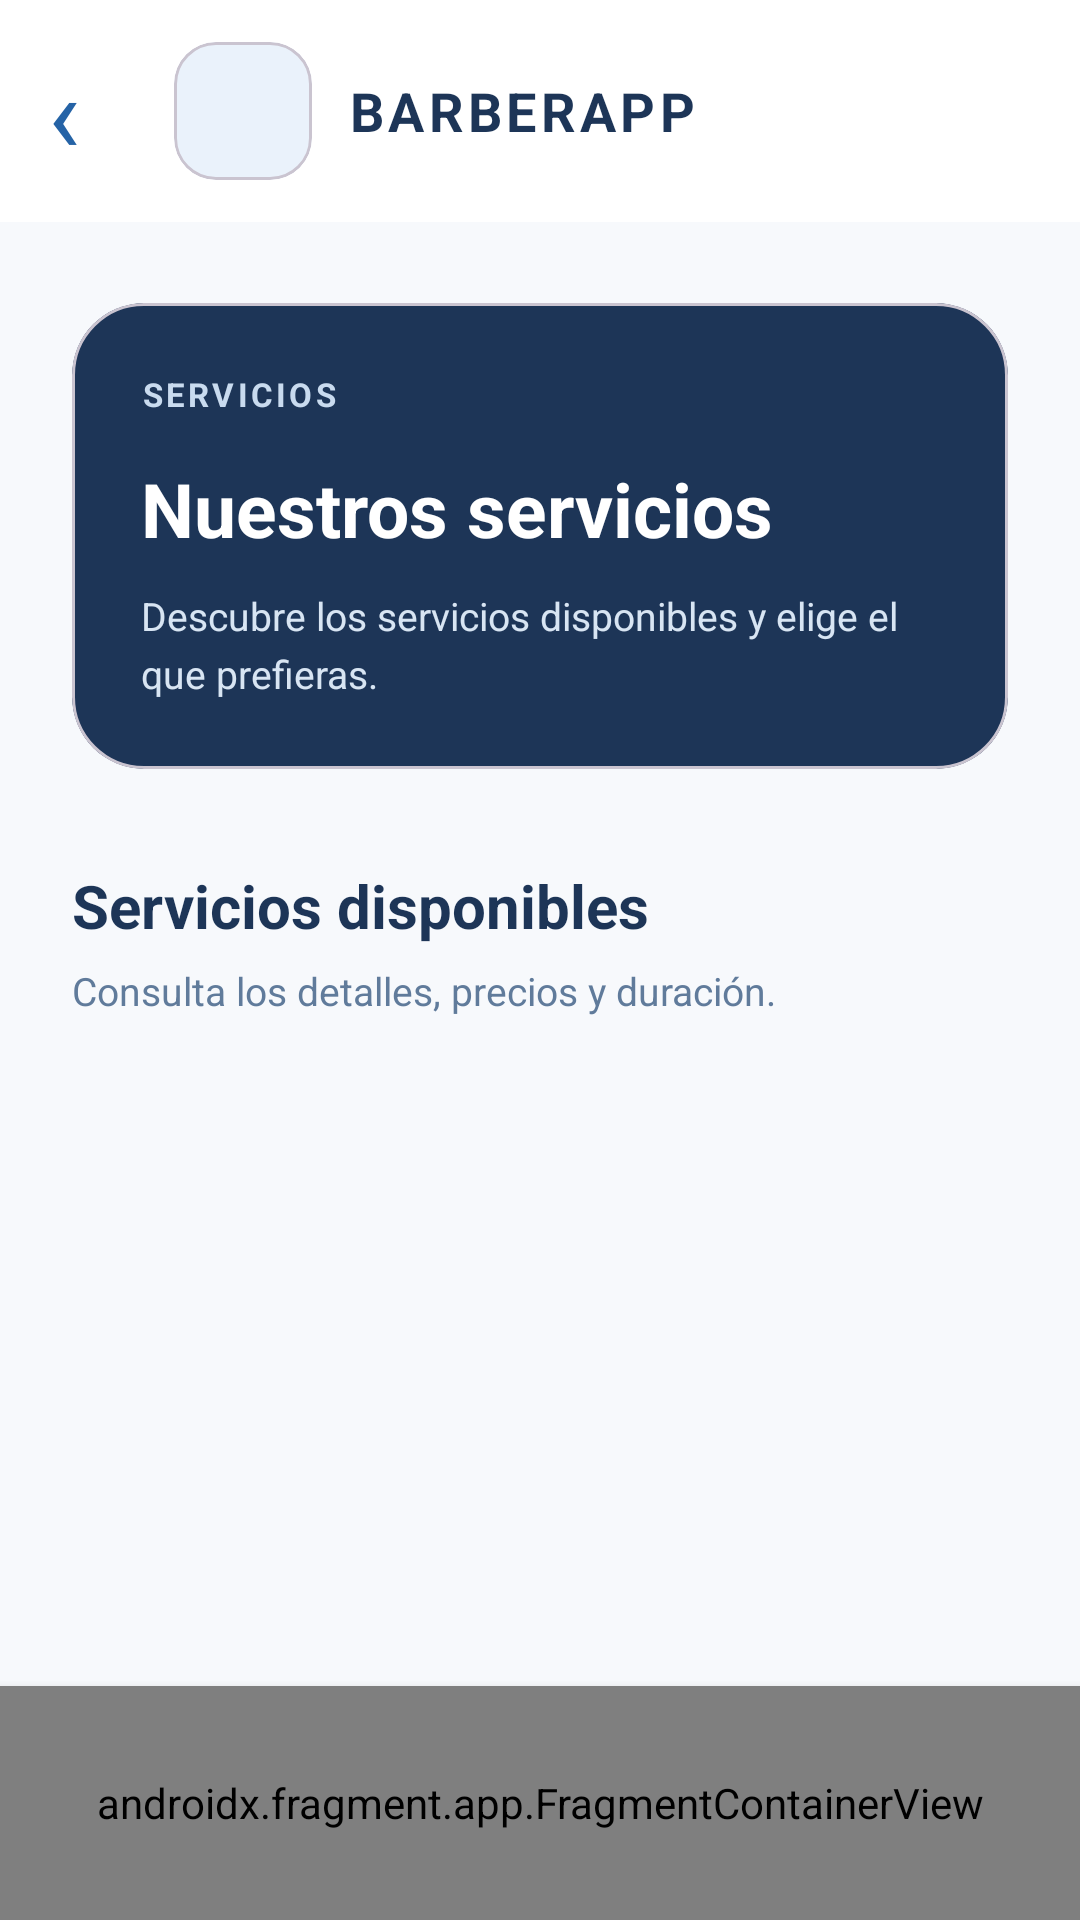

Write the Android layout XML for this screen, with the resource values it uses.
<!-- AndroidManifest.xml: application theme Theme.Appbarberia -->
<!-- res/layout/activity_servicios.xml -->
<?xml version="1.0" encoding="utf-8"?>
<androidx.constraintlayout.widget.ConstraintLayout
    xmlns:android="http://schemas.android.com/apk/res/android"
    xmlns:app="http://schemas.android.com/apk/res-auto"
    android:id="@+id/main"
    android:layout_width="match_parent"
    android:layout_height="match_parent"
    android:background="#F7F9FC">

    <LinearLayout
        android:id="@+id/topBar"
        android:layout_width="0dp"
        android:layout_height="74dp"
        android:background="#FFFFFF"
        android:gravity="center_vertical"
        android:orientation="horizontal"
        android:paddingStart="16dp"
        android:paddingEnd="24dp"
        app:layout_constraintTop_toTopOf="parent"
        app:layout_constraintStart_toStartOf="parent"
        app:layout_constraintEnd_toEndOf="parent">

        <TextView
            android:id="@+id/tvBackServicios"
            android:layout_width="42dp"
            android:layout_height="match_parent"
            android:gravity="center_vertical"
            android:text="‹"
            android:textColor="#2563A6"
            android:textSize="36sp"
            android:clickable="true"
            android:focusable="true"
            android:contentDescription="Volver"/>

        <com.google.android.material.card.MaterialCardView
            android:layout_width="46dp"
            android:layout_height="46dp"
            android:clipToOutline="true"
            app:cardCornerRadius="14dp"
            app:cardElevation="0dp"
            app:cardBackgroundColor="#EAF2FB"
            app:cardUseCompatPadding="false">

            <ImageView
                android:layout_width="match_parent"
                android:layout_height="match_parent"
                android:src="@drawable/logo_barberapp"
                android:scaleType="centerCrop"
                android:contentDescription="Logo BarberApp"/>

        </com.google.android.material.card.MaterialCardView>

        <TextView
            android:layout_width="0dp"
            android:layout_height="wrap_content"
            android:layout_weight="1"
            android:layout_marginStart="12dp"
            android:text="BARBERAPP"
            android:textColor="#1D3557"
            android:textSize="18sp"
            android:textStyle="bold"
            android:letterSpacing="0.08"/>

    </LinearLayout>

    <ScrollView
        android:id="@+id/scrollServicios"
        android:layout_width="0dp"
        android:layout_height="0dp"
        android:fillViewport="false"
        android:clipToPadding="false"
        android:scrollbars="none"
        android:background="#F7F9FC"
        app:layout_constraintTop_toBottomOf="@id/topBar"
        app:layout_constraintBottom_toTopOf="@id/bottomNavContainer"
        app:layout_constraintStart_toStartOf="parent"
        app:layout_constraintEnd_toEndOf="parent">

        <LinearLayout
            android:layout_width="match_parent"
            android:layout_height="wrap_content"
            android:orientation="vertical"
            android:paddingStart="24dp"
            android:paddingEnd="24dp"
            android:paddingTop="27dp"
            android:paddingBottom="32dp">

            <com.google.android.material.card.MaterialCardView
                android:layout_width="match_parent"
                android:layout_height="wrap_content"
                app:cardCornerRadius="24dp"
                app:cardElevation="0dp"
                app:cardBackgroundColor="#1D3557">

                <LinearLayout
                    android:layout_width="match_parent"
                    android:layout_height="wrap_content"
                    android:orientation="vertical"
                    android:padding="23dp">

                    <TextView
                        android:layout_width="match_parent"
                        android:layout_height="wrap_content"
                        android:text="SERVICIOS"
                        android:textColor="#C9DBEF"
                        android:textSize="11sp"
                        android:textStyle="bold"
                        android:letterSpacing="0.10"/>

                    <TextView
                        android:layout_width="match_parent"
                        android:layout_height="wrap_content"
                        android:layout_marginTop="14dp"
                        android:text="Nuestros servicios"
                        android:textColor="#FFFFFF"
                        android:textSize="25sp"
                        android:textStyle="bold"/>

                    <TextView
                        android:layout_width="match_parent"
                        android:layout_height="wrap_content"
                        android:layout_marginTop="10dp"
                        android:text="Descubre los servicios disponibles y elige el que prefieras."
                        android:textColor="#D8E5F3"
                        android:textSize="13sp"
                        android:lineSpacingExtra="4dp"/>

                </LinearLayout>

            </com.google.android.material.card.MaterialCardView>

            <TextView
                android:layout_width="match_parent"
                android:layout_height="wrap_content"
                android:layout_marginTop="32dp"
                android:text="Servicios disponibles"
                android:textColor="#1D3557"
                android:textSize="20sp"
                android:textStyle="bold"/>

            <TextView
                android:layout_width="match_parent"
                android:layout_height="wrap_content"
                android:layout_marginTop="6dp"
                android:text="Consulta los detalles, precios y duración."
                android:textColor="#607B9B"
                android:textSize="13sp"/>

            <ProgressBar
                android:id="@+id/progresoServicios"
                android:layout_width="wrap_content"
                android:layout_height="wrap_content"
                android:layout_gravity="center_horizontal"
                android:layout_marginTop="30dp"
                android:indeterminateTint="#2563A6"
                android:visibility="gone"/>

            <TextView
                android:id="@+id/tvEstadoServicios"
                android:layout_width="match_parent"
                android:layout_height="wrap_content"
                android:layout_marginTop="22dp"
                android:gravity="center"
                android:padding="18dp"
                android:text="Cargando servicios..."
                android:textColor="#607B9B"
                android:textSize="13sp"
                android:visibility="gone"/>

            <LinearLayout
                android:id="@+id/listaServicios"
                android:layout_width="match_parent"
                android:layout_height="wrap_content"
                android:layout_marginTop="21dp"
                android:orientation="vertical"/>

            <com.google.android.material.button.MaterialButton
                android:id="@+id/btnReintentarServicios"
                android:layout_width="match_parent"
                android:layout_height="54dp"
                android:layout_marginTop="14dp"
                android:text="Volver a cargar"
                android:textAllCaps="false"
                android:textColor="#FFFFFF"
                android:textSize="15sp"
                android:textStyle="bold"
                android:visibility="gone"
                app:backgroundTint="#1D3557"
                app:cornerRadius="15dp"/>

        </LinearLayout>

    </ScrollView>

    <androidx.fragment.app.FragmentContainerView
        android:id="@+id/bottomNavContainer"
        android:name="pe.edu.cibertec.app_barberia.navegacion.BottomNavFragment"
        android:layout_width="0dp"
        android:layout_height="78dp"
        android:background="#FFFFFF"
        android:elevation="5dp"
        app:layout_constraintBottom_toBottomOf="parent"
        app:layout_constraintStart_toStartOf="parent"
        app:layout_constraintEnd_toEndOf="parent"/>

</androidx.constraintlayout.widget.ConstraintLayout>
<!-- resources referenced by this layout -->
<resources>
  <style name="Theme.Appbarberia" parent="Base.Theme.Appbarberia" />
  <style name="Base.Theme.Appbarberia" parent="Theme.Material3.DayNight.NoActionBar">
          
          
      </style>
</resources>
